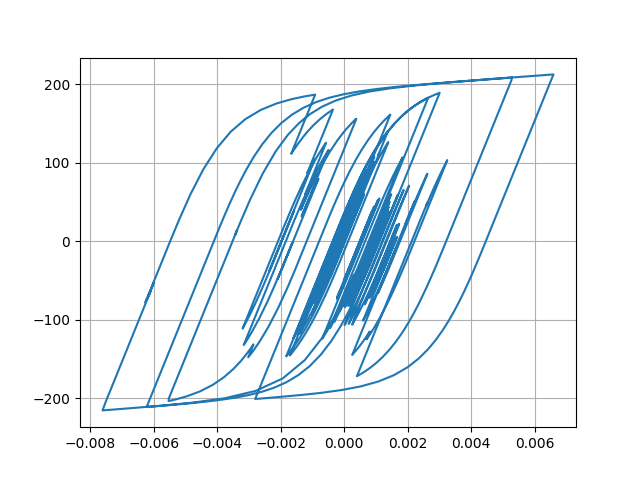

The table this chart was drawn from, first rows:
Desplacment, Force
0.0, 0.0
6.895515301208289e-06, 0.6895
2.124494128840762e-05, 2.124
3.195338167288127e-05, 3.195
3.259718215505205e-05, 3.259
2.39216243301576e-05, 2.392
1.2205397683793512e-05, 1.22
4.930792536719938e-06, 0.4928
5.4765221140559825e-06, 0.5474
1.2016448378003127e-05, 1.201
1.9547011418423452e-05, 1.954
2.3005212079029466e-05, 2.3
2.0295802123736896e-05, 2.029
1.408874089875172e-05, 1.408
1.0984763923148731e-05, 1.098
1.6194684758747837e-05, 1.619
2.993454018145277e-05, 2.993
4.76761347731819e-05, 4.766
6.317566682530253e-05, 6.315
7.141122337189854e-05, 7.138
6.965428679332988e-05, 6.962
6.006534938064518e-05, 6.003
4.80464428587516e-05, 4.801
3.865311406450582e-05, 3.862
3.309517966682084e-05, 3.306
2.9849534684985237e-05, 2.982
2.8217136353635645e-05, 2.818
2.737296177321901e-05, 2.734
2.7413253052042746e-05, 2.738
2.8046561379044933e-05, 2.801
2.7683357598653924e-05, 2.765
2.555684847532785e-05, 2.552
2.2992291537839672e-05, 2.296
2.100248150663803e-05, 2.097
1.8078253129954736e-05, 1.804
1.1455560581256602e-05, 1.142
-2.58651426294682e-06, -0.262
-2.4466158573415503e-05, -2.45
-5.013476267455423e-05, -5.016
-7.344562188575178e-05, -7.345
-8.843959889450979e-05, -8.842
-9.369908613835754e-05, -9.367
-9.240317342041787e-05, -9.237
-8.90469904474676e-05, -8.901
-8.323578217553719e-05, -8.32
-7.425351813708781e-05, -7.422
-6.339767360114481e-05, -6.336
-5.507587411229787e-05, -5.504
-5.913969099213951e-05, -5.91
-7.974887389632359e-05, -7.969
-0.000112, -11.19
-0.000145, -14.47
-0.0001675, -16.71
-0.0001763, -17.58
-0.0001789, -17.84
-0.0001851, -18.46
-0.0001983, -19.77
-0.0002141, -21.33
-0.0002234, -22.24
-0.0002174, -21.65
... 2,941 more rows
